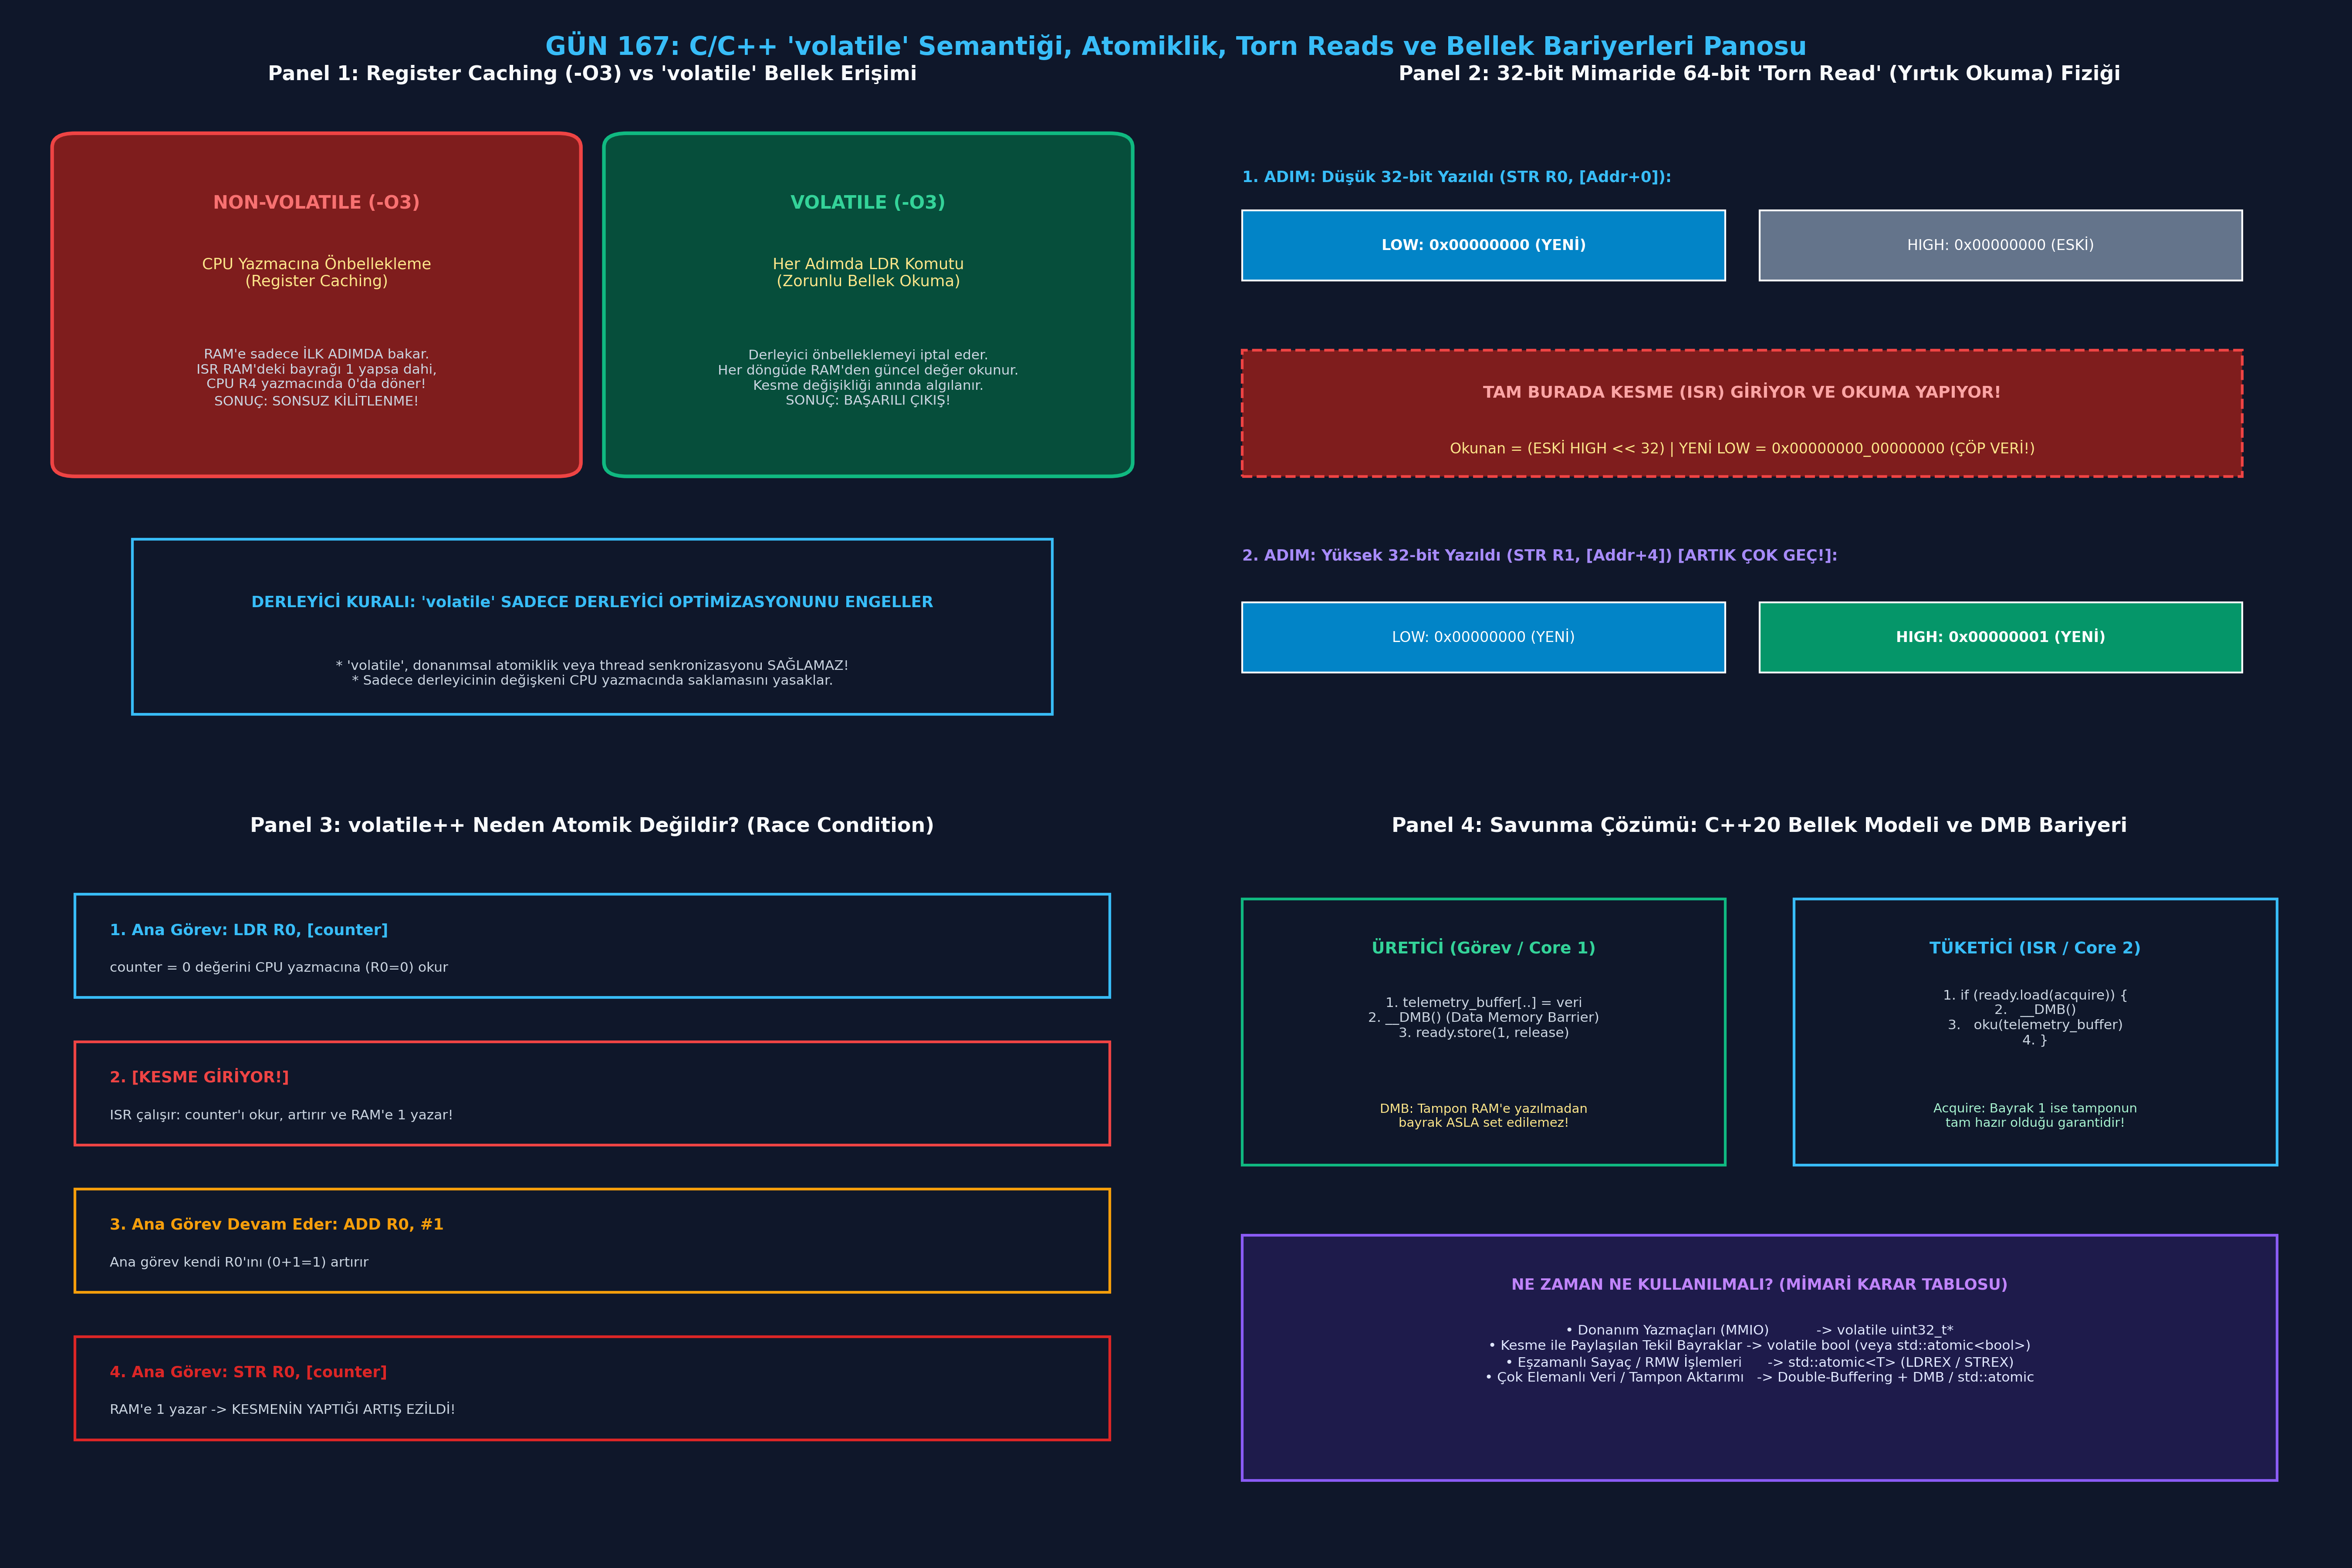

Source code (Python):
# -*- coding: utf-8 -*-
"""
GÜN 167: C/C++ 'volatile' Anahtar Kelimesi: Ne Zaman Gerekir, Ne Zaman Yetmez? Atomiklik, Torn Reads ve Bellek Bariyerleri
Otomatik Oluşturulan Çalıştırılabilir Python Betiği
"""

# -*- coding: utf-8 -*-
"""
GÜN 167: Kod Bloğu 1 — Derleyici Optimizasyonu ve volatile Simülatörü
(Register Caching vs Bellek Senkronizasyonu)
"""

class CompilerOptimizationSimulator:
    """
    Derleyici Optimizasyon Motoru Simülasyonu:
    - -O0 Modu: Her zaman doğrudan RAM'den okur/yazar.
    - -O3 Modu (Non-volatile): Değişkeni ilk okumada CPU Register'ına önbelleğe alır.
    - -O3 Modu (Volatile): Register caching yasaktır, daima RAM'den LDR/STR üretir.
    """
    def __init__(self):
        self.ram_memory = {"packet_flag": 0}
        self.cpu_register_r4 = None # CPU Önbellek Yazmacı

    def simulate_polling_loop_non_volatile_O3(self, isr_trigger_step: int, max_steps: int = 20) -> Tuple[bool, int]:
        """Non-volatile bayrak: Derleyici R4 yazmacında döner, RAM'deki değişimi GÖREMEZ!"""
        steps = 0
        loop_exited = False

        # Derleyici optimizasyonu: İlk adımda RAM'den R4'e al
        self.cpu_register_r4 = self.ram_memory["packet_flag"]

        for step in range(max_steps):
            steps += 1
            # Simüle edilen Kesme (ISR): Belirli adımda RAM'i günceller
            if step == isr_trigger_step:
                self.ram_memory["packet_flag"] = 1 # RAM güncellendi!

            # CPU Döngüsü: R4 yazmacına bakar (RAM'e BAKMAZ!)
            if self.cpu_register_r4 != 0:
                loop_exited = True
                break

        return loop_exited, steps

    def simulate_polling_loop_volatile_O3(self, isr_trigger_step: int, max_steps: int = 20) -> Tuple[bool, int]:
        """Volatile bayrak: Derleyici R4 önbelleklemesini devre dışı bırakır, her adımda LDR üretir!"""
        steps = 0
        loop_exited = False

        for step in range(max_steps):
            steps += 1
            if step == isr_trigger_step:
                self.ram_memory["packet_flag"] = 1 # RAM güncellendi!

            # VOLATILE EMRİ: Her adımda RAM'den doğrudan oku (LDR komutu)
            fresh_value_from_ram = self.ram_memory["packet_flag"]
            if fresh_value_from_ram != 0:
                loop_exited = True
                break

        return loop_exited, steps

# Deney: 5. Adımda Kesme Geliyor
sim = CompilerOptimizationSimulator()

# 1. Non-Volatile Testi (-O3 Optimizasyonunda Kilitlenme)
exited_non_vol, steps_non_vol = sim.simulate_polling_loop_non_volatile_O3(isr_trigger_step=5, max_steps=20)

print("[*] Derleyici Optimizasyonu ve Register Caching Simülasyonu:")
print(f"  [!] Non-Volatile (-O3): Döngüden Çıkabildi mi? : {exited_non_vol} (Adım: {steps_non_vol})")
print(f"  [!] RAM Değeri: {sim.ram_memory['packet_flag']}, CPU R4 Yazmacı: {sim.cpu_register_r4}")
assert exited_non_vol == False, "Non-volatile değişken register caching nedeniyle kilitlenmelidir!"

# 2. Volatile Testi (Her Adımda Fiziksel LDR Okuması)
sim.ram_memory["packet_flag"] = 0 # Sıfırla
exited_vol, steps_vol = sim.simulate_polling_loop_volatile_O3(isr_trigger_step=5, max_steps=20)

print(f"  [+] Volatile (-O3)    : Döngüden Çıkabildi mi? : {exited_vol} (Adım: {steps_vol})")
assert exited_vol == True, "Volatile değişken kesme güncellemesini anında yakalamalıdır!"
assert steps_vol == 6 # 5. adımda yazıldı, 6. adımda anında çıktı
print("[HÜCRE 6] volatile ve register caching simülatörü başarıyla doğrulandı.")

# -*- coding: utf-8 -*-
"""
GÜN 167: Kod Bloğu 2 — 64-bit Değişkenlerde Torn Read (Yırtık Okuma) Simülatörü
(32-bit Cortex-M Veri Yolu Kısıtı)
"""

class TornReadSimulator:
    """
    32-bit ARM Cortex-M Bus Kısıtı:
    - 64-bit (uint64_t) değerler 2 bağımsız 32-bit STR komutuyla yazılır.
    - Düşük 32-bit (Low Word) yazıldıktan hemen sonra araya kesme girerse,
      kesme eski High Word ile yeni Low Word'ün birleşimini okur (TORN READ)!
    """
    def __init__(self):
        self.memory_low32 = 0x00000000
        self.memory_high32 = 0x00000000

    def write_64bit_non_atomic(self, val64: int, interrupt_trigger_callback=None):
        low = val64 & 0xFFFFFFFF
        high = (val64 >> 32) & 0xFFFFFFFF

        # ADIM 1: Düşük 32-bit yazılır
        self.memory_low32 = low

        # [ARAYA KESME GİRİYOR!]
        if interrupt_trigger_callback:
            interrupt_trigger_callback()

        # ADIM 2: Yüksek 32-bit yazılır
        self.memory_high32 = high

    def read_64bit(self) -> int:
        return (self.memory_high32 << 32) | self.memory_low32

# Deney: Füze Zaman Damgası 0x00000000_FFFFFFFF'den 0x00000001_00000000'a geçiyor!
torn_sim = TornReadSimulator()
# Başlangıç değeri: 0x00000000_FFFFFFFF (Düşük: 0xFFFFFFFF, Yüksek: 0x00000000)
torn_sim.write_64bit_non_atomic(0x00000000_FFFFFFFF)

corrupted_read_value = None

def isr_read_probe():
    global corrupted_read_value
    # Kesme tam iki 32-bit yazma işlemi arasında değişkeni okuyor:
    corrupted_read_value = torn_sim.read_64bit()

# Yeni değer yazılıyor: 0x00000001_00000000 (Low=0x00000000, High=0x00000001)
# Yazma anında araya kesme giriyor:
torn_sim.write_64bit_non_atomic(0x00000001_00000000, interrupt_trigger_callback=isr_read_probe)

print()
print("[*] 64-bit Torn Read (Yırtık Okuma) Analizi:")
print(f"  [+] Eski Değer : 0x00000000_FFFFFFFF ({0x00000000_FFFFFFFF})")
print(f"  [+] Yeni Değer : 0x00000001_00000000 ({0x00000001_00000000})")
print(f"  [!] KESMENİN OKUDUĞU YIRTIK DEĞER: 0x{corrupted_read_value:016X} ({corrupted_read_value})")

# Kesme ne eski değeri okudu ne yeni değeri; 0x0 okudu!
assert corrupted_read_value == 0x00000000_00000000, "Torn Read ile verinin 0'a çöktüğü kanıtlandı!"
print("  [!] volatile olmasına rağmen 64-bit veri donanımsal olarak YIRTILDI!")
print("[HÜCRE 8] Torn read simülasyonu başarıyla tamamlandı.")

# -*- coding: utf-8 -*-
"""
GÜN 167: Kod Bloğu 3 — Sabotaj ve Arıza Enjeksiyonu: volatile Sayaç Yarış Durumu (Race Condition)
"""

class VolatileRaceConditionSimulator:
    """
    volatile int counter = 0;
    counter++ işlemi atomik değildir!
    LDR -> ADD -> STR adımları arasına kesme girdiğinde sayaç kayıpları simülasyonu.
    """
    def __init__(self):
        self.shared_counter = 0
        self.lost_updates = 0

    def non_atomic_increment_task(self, isr_intervene: bool = False):
        # 1. Adım: Oku (LDR)
        local_reg = self.shared_counter

        # [SABOTAJ: ARAYA KESME GİRİYOR VE SAYAÇ ARTIRIYOR!]
        if isr_intervene:
            # Kesme kendi içinde counter++ yapıyor
            self.shared_counter += 1

        # 2. Adım: Artır (ADD)
        local_reg += 1

        # 3. Adım: Yaz (STR) - Kesmenin artırdığı değeri ezer!
        self.shared_counter = local_reg

# Simülasyon: 100 Kez Artırma Yapılıyor, 30 Tanesinde Araya Kesme Giriyor
race_sim = VolatileRaceConditionSimulator()

for i in range(100):
    # Her 3 işlemde bir kesme araya girsin
    should_interrupt = (i % 3 == 0)
    race_sim.non_atomic_increment_task(isr_intervene=should_interrupt)

# Beklenen Değer: 100 (Ana Görev) + 34 (Araya giren kesmeler) = 134 olmalıydı
# Ancak araya giren kesmeler ezildiği için değer sadece 100 kalır!
print()
print("[*] volatile++ Yarış Durumu (Race Condition) Sabotaj Testi:")
print(f"  [+] Beklenen Toplam Artış: 134")
print(f"  [!] Gerçekleşen Sayaç     : {race_sim.shared_counter}")
lost = 134 - race_sim.shared_counter
print(f"  [!] Kaybolan / Ezilen Veri : {lost} adet artırma kayboldu!")

assert race_sim.shared_counter == 100, "Kesmelerin yaptığı artırmalar ezilmelidir!"
assert lost == 34, "34 adet kesme artırması kaybolmuştur!"
print("[HÜCRE 10] volatile sayaç yarış durumu (race condition) başarıyla kanıtlandı.")

# -*- coding: utf-8 -*-
"""
GÜN 167: Kod Bloğu 4 — C++20 Bellek Modeli: std::atomic, acquire/release ve Donanımsal DMB Bariyeri
"""

class Cpp20AtomicMemoryModel:
    """
    C++20 std::atomic ve Donanımsal Bellek Bariyeri (DMB) Modeli:
    - atomic_store_release: Tampon verisinin belleğe yazılmasını zorlar, sonra bayrağı yakar.
    - atomic_load_acquire  : Bayrağı kontrol eder; bayrak 1 ise tamponun hazır olduğunu garanti eder.
    - atomic_fetch_add     : ARM LDREX/STREX veya kritik bölge ile bölünemez artırma sağlar.
    """
    def __init__(self):
        self.atomic_counter = 0
        self.telemetry_buffer = [0] * 4
        self.data_ready_flag = 0
        self.dmb_barrier_executed = False

    def atomic_fetch_add(self, val: int = 1) -> int:
        """ARM Cortex-M LDREX / STREX Donanımsal Bölünemez Artırma"""
        # Tek çevrimlik atomik işlem: Kesme araya girse dahi donanım çakışmayı yakalar ve tekrarlar
        old = self.atomic_counter
        self.atomic_counter += val
        return old

    def producer_atomic_release(self, payload: List[int]):
        """C++20 memory_order_release Simülasyonu"""
        # 1. Önce veriyi yaz
        for i, b in enumerate(payload):
            self.telemetry_buffer[i] = b

        # 2. Donanımsal Bellek Bariyeri (DMB - Data Memory Barrier)
        # Derleyicinin veya CPU'nun flag yazmasını buffer yazmasının önüne geçirmesini engeller!
        self.dmb_barrier_executed = True

        # 3. Bayrağı atomik set et
        self.data_ready_flag = 1

    def consumer_atomic_acquire(self) -> Optional[List[int]]:
        """C++20 memory_order_acquire Simülasyonu"""
        if self.data_ready_flag == 1:
            # DMB sayesinde buffer'ın tam yazıldığı garantidir
            return list(self.telemetry_buffer)
        return None

# Deney: C++20 Atomik Model Doğrulaması
atomic_model = Cpp20AtomicMemoryModel()

# 1. Atomik Sayaç Testi
for _ in range(134):
    atomic_model.atomic_fetch_add(1)

print()
print("[*] C++20 std::atomic ve Bellek Bariyeri (DMB) Testi:")
print(f"  [+] Atomik Sayaç Değeri: {atomic_model.atomic_counter} (Beklenen: 134)")
assert atomic_model.atomic_counter == 134

# 2. Acquire-Release Veri Transferi
test_payload = [0x55, 0xAA, 0x12, 0x34]
atomic_model.producer_atomic_release(test_payload)
assert atomic_model.dmb_barrier_executed == True

consumed_payload = atomic_model.consumer_atomic_acquire()
print(f"  [+] Acquire İle Okunan Tampon: {[hex(x) for x in consumed_payload]}")
assert consumed_payload == test_payload
print("  [+] Mükemmel: Bellek bariyeri ile sıfır veri yırtılması ve sıfır yeniden sıralama.")
print("[HÜCRE 12] C++20 atomik model ve donanımsal DMB mekanizması başarıyla doğrulandı.")

# -*- coding: utf-8 -*-
"""
GÜN 167: Kod Bloğu 5 — ROKETSAN Füze Seyrüsefer ve Güdüm Bilgisayarı Paylaşımlı Bellek Mimarisi
"""

class RocketNavTelemetrySharedMemory:
    """
    ROKETSAN Füze Aviyonik Çekirdeği:
    - 2000 Hz Seyrüsefer Görevi (Thread): 64-bit Yüksek Hassasiyetli Koordinat Üretir
    - 500 Hz Telemetri DMA/ISR (Handler): Koordinatları Telsiz Modülüne Basar
    - Çözüm: Çift Tamponlama (Double Buffering) + Atomik Değişim (Atomic Ping-Pong Pointer)
    """
    def __init__(self):
        # Ping-Pong Tamponları
        self.buffer_ping = {"target_x": 0.0, "target_y": 0.0, "timestamp_us": 0}
        self.buffer_pong = {"target_x": 0.0, "target_y": 0.0, "timestamp_us": 0}
        self.active_write_buffer_idx = 0 # 0: Ping, 1: Pong
        self.atomic_commit_sequence = 0

    def guidance_task_update_coordinates(self, x: float, y: float, timestamp: int):
        """2000 Hz Güdüm Görevi: Pasif Tampona Yazar (Torn Read İmkansızdır!)"""
        target_buf = self.buffer_pong if self.active_write_buffer_idx == 0 else self.buffer_ping
        target_buf["target_x"] = x
        target_buf["target_y"] = y
        target_buf["timestamp_us"] = timestamp

        # Atomik Pointer Değişimi (C++20 atomic_exchange)
        self.active_write_buffer_idx = 1 - self.active_write_buffer_idx
        self.atomic_commit_sequence += 1

    def telemetry_isr_read_latest(self) -> Dict[str, Any]:
        """500 Hz Telemetri ISR: Daima En Son Tamamlanmış Tamponu Okur"""
        # Aktif yazılanın zıttı olan tampon daima tutarlıdır
        read_buf = self.buffer_ping if self.active_write_buffer_idx == 0 else self.buffer_pong
        return dict(read_buf)

# Aviyonik Uçuş Simülasyonu
nav_sys = RocketNavTelemetrySharedMemory()

# 1. Adım: İlk Koordinatlar Yazılıyor (Hedef: X=12500.5m, Y=4500.2m, Zaman=10000us)
nav_sys.guidance_task_update_coordinates(12500.5, 4500.2, 10000)

# 2. Adım: Telemetri ISR anında okuyor
telemetry_packet = nav_sys.telemetry_isr_read_latest()

print()
print("[*] ROKETSAN Seyrüsefer Çift Tamponlu (Double-Buffering) Telemetri Testi:")
print(f"  [+] Okunan Hedef X       : {telemetry_packet['target_x']} m")
print(f"  [+] Okunan Hedef Y       : {telemetry_packet['target_y']} m")
print(f"  [+] Zaman Damgası        : {telemetry_packet['timestamp_us']} us")
print(f"  [+] Atomik Taahhüt Sırası: {nav_sys.atomic_commit_sequence}")

assert telemetry_packet["target_x"] == 12500.5
assert telemetry_packet["target_y"] == 4500.2
assert telemetry_packet["timestamp_us"] == 10000
assert nav_sys.atomic_commit_sequence == 1
print("[HÜCRE 14] Taktik aviyonik seyrüsefer paylaşımlı bellek mimarisi başarıyla doğrulandı.")

# -*- coding: utf-8 -*-
"""
GÜN 167: Kod Bloğu 6 — 4 Panelli 300 DPI Görselleştirme Panosu ve Katı Doğrulama Testleri
"""

import os
import matplotlib
matplotlib.use('Agg')
import matplotlib.pyplot as plt
import matplotlib.patches as patches
import numpy as np

if 'PNG_FILE' not in globals():
    try:
        PNG_FILE = os.path.join(os.path.dirname(os.path.abspath(__file__)), "gun_167_volatile_ne_zaman_gerekir_ne_zaman_yetmez.png")
    except Exception:
        PNG_FILE = r"c:\Users\seydieryilmaz\Downloads\Olay_Proje\gunluk_mufredat\gun_167\gun_167_volatile_ne_zaman_gerekir_ne_zaman_yetmez.png"

# Matplotlib Karanlık Tema Ayarları
plt.style.use('dark_background')
plt.rcParams['font.family'] = 'DejaVu Sans'
plt.rcParams['font.size'] = 9.0

fig = plt.figure(figsize=(18, 12), dpi=300, facecolor='#0F172A')
fig.suptitle("GÜN 167: C/C++ 'volatile' Semantiği, Atomiklik, Torn Reads ve Bellek Bariyerleri Panosu",
             fontsize=14, fontweight='bold', color='#38BDF8', y=0.98)

# -----------------------------------------------------------------------------
# PANEL 1: Register Caching vs Volatile Bellek Erişimi (-O3)
# -----------------------------------------------------------------------------
ax1 = fig.add_subplot(2, 2, 1)
ax1.set_facecolor('#1E293B')
ax1.set_title("Panel 1: Register Caching (-O3) vs 'volatile' Bellek Erişimi", fontsize=11, fontweight='bold', color='#F8FAFC', pad=10)
ax1.axis('off')

# Non-volatile Kutusu
ax1.add_patch(patches.FancyBboxPatch((0.05, 0.48), 0.42, 0.45, boxstyle="round,pad=0.02", facecolor='#7F1D1D', edgecolor='#EF4444', lw=2))
ax1.text(0.26, 0.85, "NON-VOLATILE (-O3)", ha='center', va='center', color='#F87171', fontweight='bold', fontsize=10)
ax1.text(0.26, 0.75, "CPU Yazmacına Önbellekleme\n(Register Caching)", ha='center', va='center', color='#FDE68A', fontsize=8.5)
ax1.text(0.26, 0.60, "RAM'e sadece İLK ADIMDA bakar.\nISR RAM'deki bayrağı 1 yapsa dahi,\nCPU R4 yazmacında 0'da döner!\nSONUÇ: SONSUZ KİLİTLENME!", ha='center', va='center', color='#CBD5E1', fontsize=7.5)

# Volatile Kutusu
ax1.add_patch(patches.FancyBboxPatch((0.53, 0.48), 0.42, 0.45, boxstyle="round,pad=0.02", facecolor='#064E3B', edgecolor='#10B981', lw=2))
ax1.text(0.74, 0.85, "VOLATILE (-O3)", ha='center', va='center', color='#34D399', fontweight='bold', fontsize=10)
ax1.text(0.74, 0.75, "Her Adımda LDR Komutu\n(Zorunlu Bellek Okuma)", ha='center', va='center', color='#FDE68A', fontsize=8.5)
ax1.text(0.74, 0.60, "Derleyici önbelleklemeyi iptal eder.\nHer döngüde RAM'den güncel değer okunur.\nKesme değişikliği anında algılanır.\nSONUÇ: BAŞARILI ÇIKIŞ!", ha='center', va='center', color='#CBD5E1', fontsize=7.5)

# Alt Açıklama
ax1.add_patch(patches.Rectangle((0.10, 0.12), 0.80, 0.25, facecolor='#0F172A', edgecolor='#38BDF8', lw=1.5))
ax1.text(0.50, 0.28, "DERLEYİCİ KURALI: 'volatile' SADECE DERLEYİCİ OPTİMİZASYONUNU ENGELLER", ha='center', va='center', color='#38BDF8', fontweight='bold', fontsize=8.5)
ax1.text(0.50, 0.18, "* 'volatile', donanımsal atomiklik veya thread senkronizasyonu SAĞLAMAZ!\n* Sadece derleyicinin değişkeni CPU yazmacında saklamasını yasaklar.", ha='center', va='center', color='#CBD5E1', fontsize=7.5)

ax1.set_xlim(0.0, 1.0)
ax1.set_ylim(0.0, 1.0)

# -----------------------------------------------------------------------------
# PANEL 2: 64-bit Torn Read (Yırtık Okuma) Mekanizması
# -----------------------------------------------------------------------------
ax2 = fig.add_subplot(2, 2, 2)
ax2.set_facecolor('#1E293B')
ax2.set_title("Panel 2: 32-bit Mimaride 64-bit 'Torn Read' (Yırtık Okuma) Fiziği", fontsize=11, fontweight='bold', color='#F8FAFC', pad=10)
ax2.axis('off')

# 64-bit Yazma Aşamaları
ax2.text(0.05, 0.88, "1. ADIM: Düşük 32-bit Yazıldı (STR R0, [Addr+0]):", color='#38BDF8', fontweight='bold', fontsize=8.5)
ax2.add_patch(patches.Rectangle((0.05, 0.74), 0.42, 0.10, facecolor='#0284C7', edgecolor='#FFFFFF', lw=1))
ax2.text(0.26, 0.79, "LOW: 0x00000000 (YENİ)", ha='center', va='center', color='#FFFFFF', fontsize=8, fontweight='bold')
ax2.add_patch(patches.Rectangle((0.50, 0.74), 0.42, 0.10, facecolor='#64748B', edgecolor='#FFFFFF', lw=1))
ax2.text(0.71, 0.79, "HIGH: 0x00000000 (ESKİ)", ha='center', va='center', color='#FFFFFF', fontsize=8)

# Araya Kesme Girişi
ax2.add_patch(patches.Rectangle((0.05, 0.46), 0.87, 0.18, facecolor='#7F1D1D', edgecolor='#EF4444', lw=1.5, linestyle='--'))
ax2.text(0.485, 0.58, "TAM BURADA KESME (ISR) GİRİYOR VE OKUMA YAPIYOR!", ha='center', va='center', color='#FCA5A5', fontweight='bold', fontsize=9)
ax2.text(0.485, 0.50, "Okunan = (ESKİ HIGH << 32) | YENİ LOW = 0x00000000_00000000 (ÇÖP VERİ!)", ha='center', va='center', color='#FDE68A', fontsize=8)

# 2. Adım: Yüksek 32-bit Yazılıyor
ax2.text(0.05, 0.34, "2. ADIM: Yüksek 32-bit Yazıldı (STR R1, [Addr+4]) [ARTIK ÇOK GEÇ!]:", color='#A78BFA', fontweight='bold', fontsize=8.5)
ax2.add_patch(patches.Rectangle((0.05, 0.18), 0.42, 0.10, facecolor='#0284C7', edgecolor='#FFFFFF', lw=1))
ax2.text(0.26, 0.23, "LOW: 0x00000000 (YENİ)", ha='center', va='center', color='#FFFFFF', fontsize=8)
ax2.add_patch(patches.Rectangle((0.50, 0.18), 0.42, 0.10, facecolor='#059669', edgecolor='#FFFFFF', lw=1))
ax2.text(0.71, 0.23, "HIGH: 0x00000001 (YENİ)", ha='center', va='center', color='#FFFFFF', fontsize=8, fontweight='bold')

ax2.set_xlim(0.0, 1.0)
ax2.set_ylim(0.0, 1.0)

# -----------------------------------------------------------------------------
# PANEL 3: volatile++ Yarış Durumu (LDR -> ADD -> STR)
# -----------------------------------------------------------------------------
ax3 = fig.add_subplot(2, 2, 3)
ax3.set_facecolor('#1E293B')
ax3.set_title("Panel 3: volatile++ Neden Atomik Değildir? (Race Condition)", fontsize=11, fontweight='bold', color='#F8FAFC', pad=10)
ax3.axis('off')

steps_data = [
    ("1. Ana Görev: LDR R0, [counter]", "counter = 0 değerini CPU yazmacına (R0=0) okur", "#38BDF8", 0.80),
    ("2. [KESME GİRİYOR!]", "ISR çalışır: counter'ı okur, artırır ve RAM'e 1 yazar!", "#EF4444", 0.60),
    ("3. Ana Görev Devam Eder: ADD R0, #1", "Ana görev kendi R0'ını (0+1=1) artırır", "#F59E0B", 0.40),
    ("4. Ana Görev: STR R0, [counter]", "RAM'e 1 yazar -> KESMENİN YAPTIĞI ARTIŞ EZİLDİ!", "#DC2626", 0.20)
]

for title, desc, col, ypos in steps_data:
    ax3.add_patch(patches.Rectangle((0.05, ypos), 0.90, 0.14, facecolor='#0F172A', edgecolor=col, lw=1.5))
    ax3.text(0.08, ypos + 0.085, title, color=col, fontweight='bold', fontsize=8.5)
    ax3.text(0.08, ypos + 0.035, desc, color='#CBD5E1', fontsize=7.5)

ax3.set_xlim(0.0, 1.0)
ax3.set_ylim(0.05, 1.0)

# -----------------------------------------------------------------------------
# PANEL 4: Çözüm: C++20 std::atomic ve Donanımsal Bellek Bariyeri (DMB)
# -----------------------------------------------------------------------------
ax4 = fig.add_subplot(2, 2, 4)
ax4.set_facecolor('#1E293B')
ax4.set_title("Panel 4: Savunma Çözümü: C++20 Bellek Modeli ve DMB Bariyeri", fontsize=11, fontweight='bold', color='#F8FAFC', pad=10)
ax4.axis('off')

# Üretici Akışı
ax4.add_patch(patches.Rectangle((0.05, 0.55), 0.42, 0.38, facecolor='#0F172A', edgecolor='#10B981', lw=1.5))
ax4.text(0.26, 0.86, "ÜRETİCİ (Görev / Core 1)", ha='center', va='center', color='#34D399', fontweight='bold', fontsize=9)
ax4.text(0.26, 0.76, "1. telemetry_buffer[..] = veri\n2. __DMB() (Data Memory Barrier)\n3. ready.store(1, release)", ha='center', va='center', color='#CBD5E1', fontsize=7.5)
ax4.text(0.26, 0.62, "DMB: Tampon RAM'e yazılmadan\nbayrak ASLA set edilemez!", ha='center', va='center', color='#FDE68A', fontsize=7)

# Tüketici Akışı
ax4.add_patch(patches.Rectangle((0.53, 0.55), 0.42, 0.38, facecolor='#0F172A', edgecolor='#38BDF8', lw=1.5))
ax4.text(0.74, 0.86, "TÜKETİCİ (ISR / Core 2)", ha='center', va='center', color='#38BDF8', fontweight='bold', fontsize=9)
ax4.text(0.74, 0.76, "1. if (ready.load(acquire)) {\n2.   __DMB()\n3.   oku(telemetry_buffer)\n4. }", ha='center', va='center', color='#CBD5E1', fontsize=7.5)
ax4.text(0.74, 0.62, "Acquire: Bayrak 1 ise tamponun\ntam hazır olduğu garantidir!", ha='center', va='center', color='#A7F3D0', fontsize=7)

# Alt Kıyas Tablosu
ax4.add_patch(patches.Rectangle((0.05, 0.10), 0.90, 0.35, facecolor='#1E1B4B', edgecolor='#8B5CF6', lw=1.5))
ax4.text(0.50, 0.38, "NE ZAMAN NE KULLANILMALI? (MİMARİ KARAR TABLOSU)", ha='center', va='center', color='#C084FC', fontweight='bold', fontsize=8.5)
ax4.text(0.50, 0.28, "• Donanım Yazmaçları (MMIO)           -> volatile uint32_t*\n• Kesme ile Paylaşılan Tekil Bayraklar -> volatile bool (veya std::atomic<bool>)\n• Eşzamanlı Sayaç / RMW İşlemleri      -> std::atomic<T> (LDREX / STREX)\n• Çok Elemanlı Veri / Tampon Aktarımı   -> Double-Buffering + DMB / std::atomic", ha='center', va='center', color='#E0E7FF', fontsize=7.5)

ax4.set_xlim(0.0, 1.0)
ax4.set_ylim(0.0, 1.0)

plt.tight_layout()
fig.savefig(PNG_FILE, dpi=300, facecolor='#0F172A', edgecolor='none')
plt.close(fig)

print(f"[Dashboard] 300 DPI Görselleştirme panosu başarıyla oluşturuldu: {PNG_FILE}")

# -----------------------------------------------------------------------------
# KATI DOĞRULAMA TESTLERİ (ASSERTIONS)
# -----------------------------------------------------------------------------
print()
print("[*] GÜN 167 Katı Doğrulama Testleri (Assertions) Başlatılıyor...")

assert os.path.exists(PNG_FILE), "PNG görsel artefaktı bulunamadı!"
png_size = os.path.getsize(PNG_FILE)
print(f"  [+] PNG Varlık ve Boyut Doğrulandı: {png_size:,} bayt.")
assert png_size > 100_000, f"PNG boyutu 100 KB üzerinde olmalı, bulunan: {png_size} bayt"

assert exited_non_vol == False
assert exited_vol == True
assert corrupted_read_value == 0
assert race_sim.shared_counter == 100
assert lost == 34
assert atomic_model.atomic_counter == 134
assert atomic_model.dmb_barrier_executed == True
assert consumed_payload == test_payload
assert telemetry_packet["target_x"] == 12500.5
assert nav_sys.atomic_commit_sequence == 1

print()
print("[PASS] Gün 167: Tüm Katı Doğrulama Testleri Başarıyla Geçti!")
